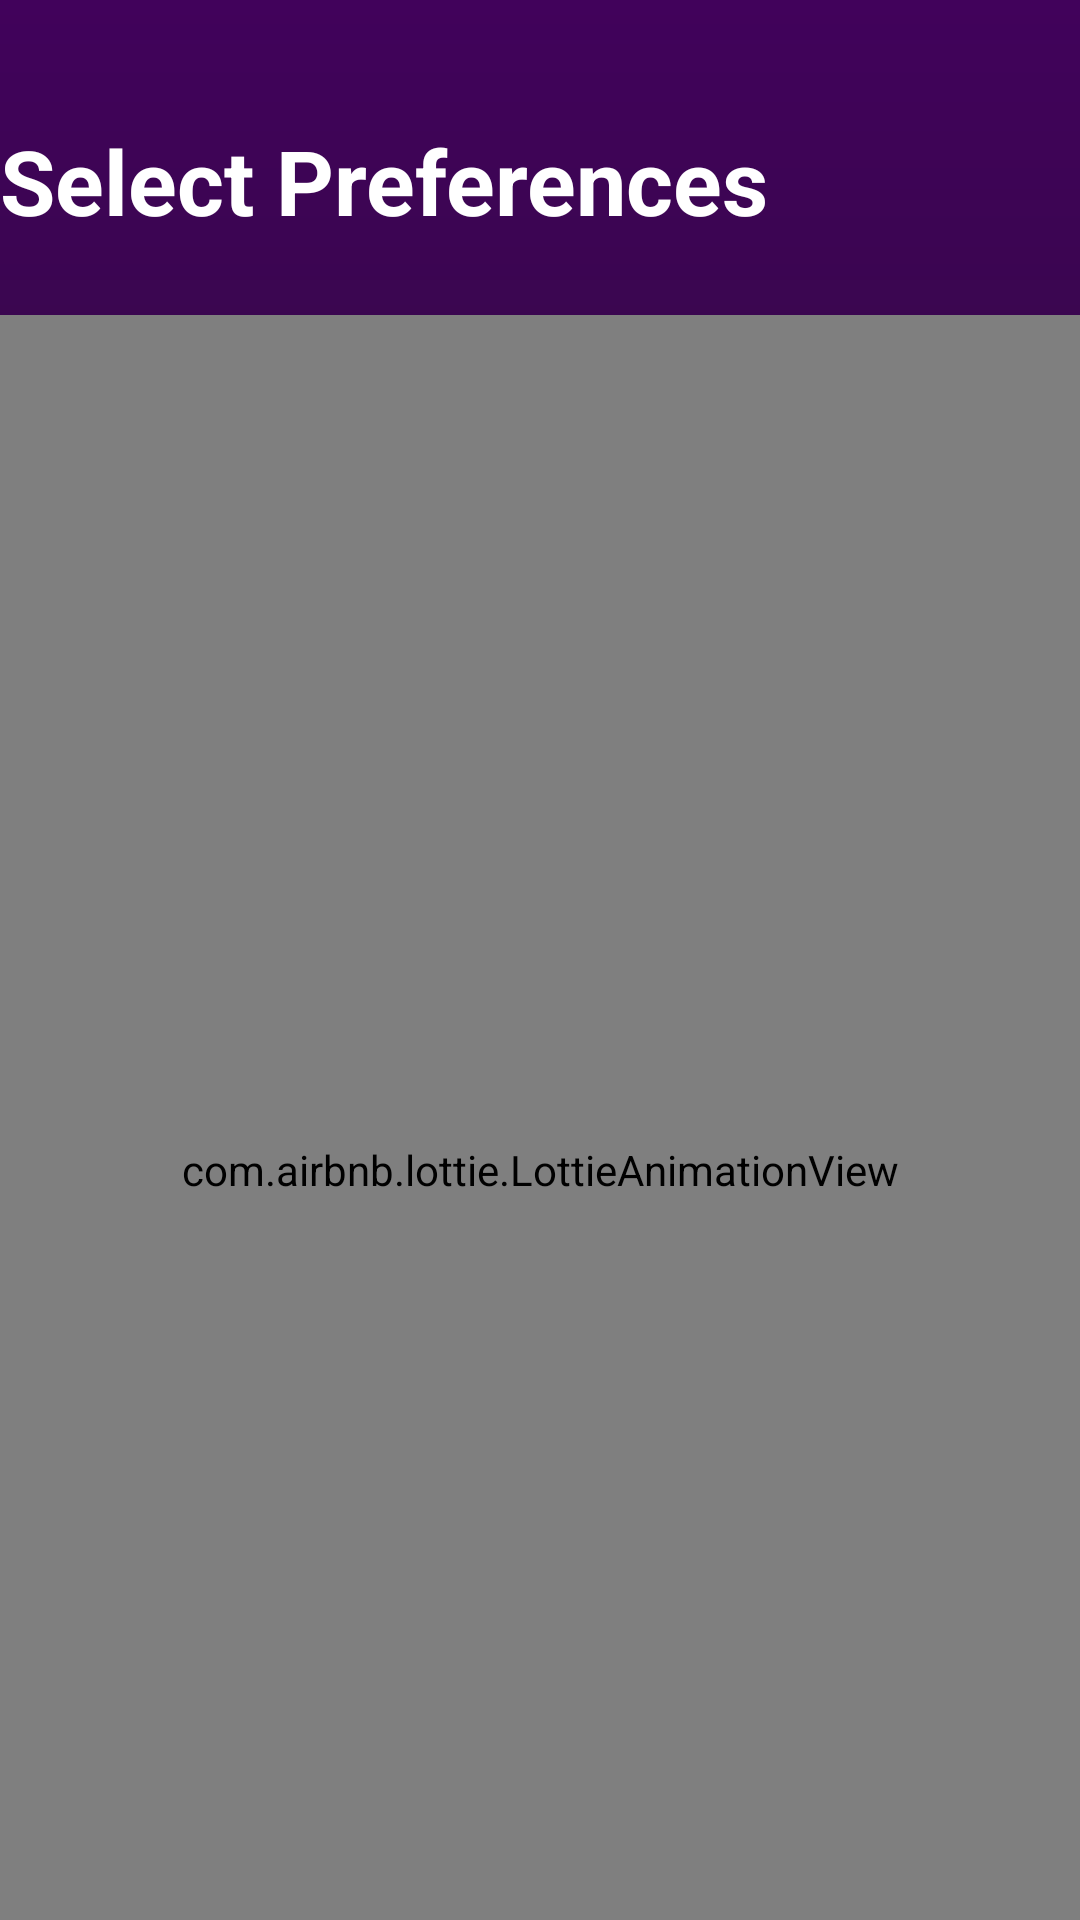

Produce the Android XML layout that renders to this screen, including the resource entries it uses.
<!-- AndroidManifest.xml: application theme AppTheme -->
<!-- res/layout/view_two.xml -->
<?xml version="1.0" encoding="utf-8"?>
<FrameLayout android:background="@android:color/transparent"
    xmlns:android="http://schemas.android.com/apk/res/android"
    android:layout_width="match_parent"
    android:layout_height="match_parent"
    xmlns:app="http://schemas.android.com/apk/res-auto">
    <RelativeLayout
        android:layout_marginTop="10dp"
        android:layout_width="match_parent"
        android:layout_height="match_parent">
    <Space android:layout_width="match_parent"
        android:layout_height="30dp"
        android:id="@+id/sp"/>
    <TextView
        android:layout_below="@id/sp"
        android:id="@+id/prefs"
        android:layout_width="wrap_content"
        android:layout_height="wrap_content"
        android:textColor="#FFFFFF"
        android:textStyle="bold"
        android:textSize="30sp"
        android:text="Select Preferences"/>
    <Space android:layout_width="match_parent"
        android:layout_height="40dp"
        android:id="@+id/sp2"
        android:layout_below="@id/prefs"/>
    <GridView
        android:visibility="invisible"
        android:numColumns="2"
        android:horizontalSpacing="6dp"
        android:scrollbars="none"
        android:verticalSpacing="6dp"
        android:columnWidth="130dp"
        android:layout_marginLeft="40dp"
        android:layout_marginRight="40dp"
        android:id="@+id/listview"
        android:layout_width="wrap_content"
        android:layout_centerHorizontal="true"
        android:layout_below="@id/sp2"
        android:layout_height="match_parent"/>
    </RelativeLayout>
    <com.airbnb.lottie.LottieAnimationView
        android:layout_width="match_parent"
        android:layout_height="match_parent"
        android:id="@+id/pref_loading"
        app:lottie_loop="true"
        android:layout_marginTop="70dp"
        android:layout_gravity="center_vertical"
        app:lottie_autoPlay="true"
        app:lottie_fileName="loading2.json"/>
</FrameLayout>
<!-- resources referenced by this layout -->
<resources>
  <style name="AppTheme" parent="Theme.AppCompat.Light.DarkActionBar">
          <item name="colorPrimary">#5037E9</item>
          <item name="colorPrimaryDark">#41025B</item>
          <item name="color1">#ff69b4</item>
          <item name="color2">#9400d3</item>
          <item name="colorAccent">#FFFFFF</item>
          <item name="extra">#4D0C67</item>
          <item name="button">#FA8867</item>
          <item name="android:windowBackground">@drawable/background</item>
      </style>
  <!-- drawable background (drawable) -->
  <?xml version="1.0" encoding="utf-8"?>
  <shape
  android:shape="rectangle"
      xmlns:android="http://schemas.android.com/apk/res/android">
  <gradient android:startColor="#41025B"
      android:centerColor="#2D0E3A"
      android:angle="270"
      android:endColor="#23142A"/>
  </shape>
</resources>
